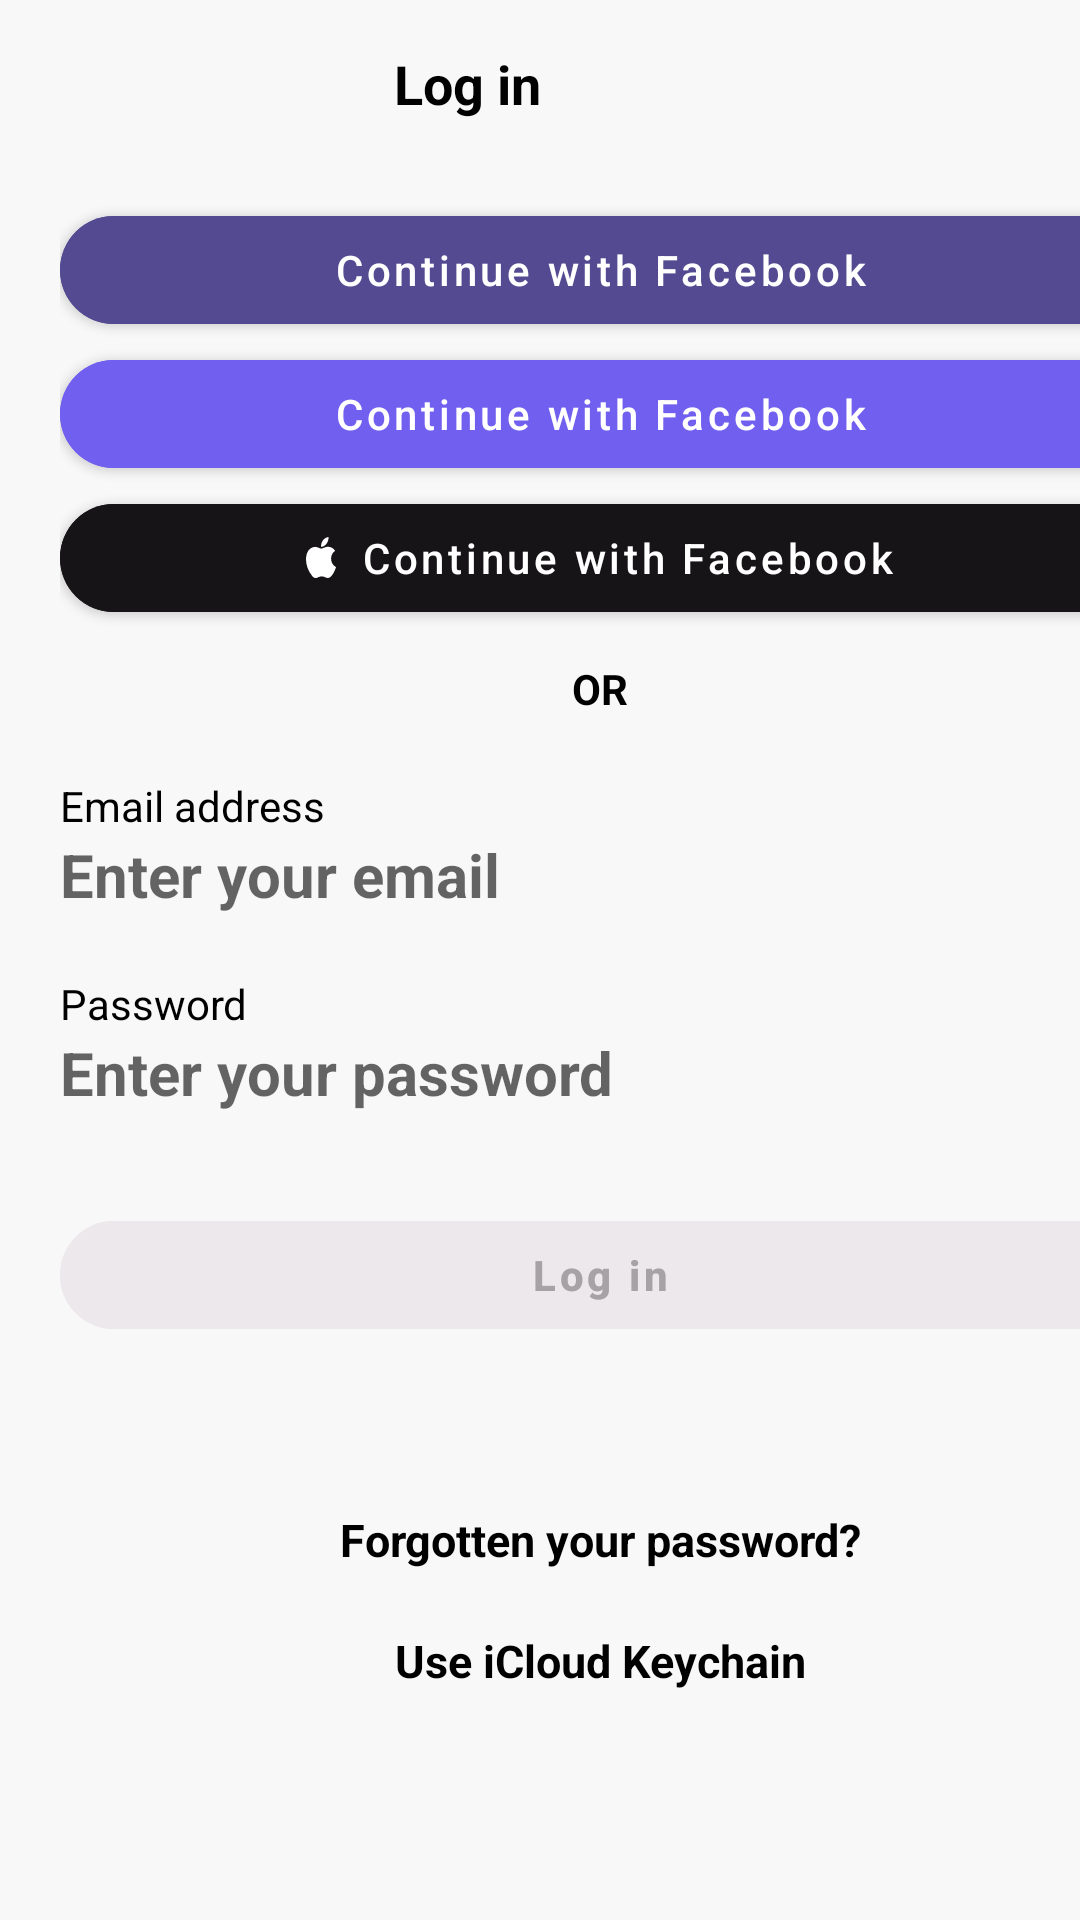

Layout XML and referenced resources for this Android screen:
<!-- AndroidManifest.xml: application theme Theme.Pinterest_final -->
<!-- res/layout/activity_main.xml -->
<?xml version="1.0" encoding="utf-8"?>
<androidx.constraintlayout.widget.ConstraintLayout xmlns:android="http://schemas.android.com/apk/res/android"
    xmlns:app="http://schemas.android.com/apk/res-auto"
    xmlns:tools="http://schemas.android.com/tools"
    android:layout_width="match_parent"
    android:layout_height="match_parent"
    android:background="#f8f8f8"
    tools:context=".MainActivity">


    <com.google.android.material.appbar.AppBarLayout
        android:id="@+id/appbar_constraint"
        android:layout_width="match_parent"
        android:layout_height="wrap_content"
        app:layout_constraintTop_toTopOf="parent"

        >

        <com.google.android.material.appbar.MaterialToolbar
            android:id="@+id/login_toolbar"
            android:layout_width="match_parent"
            android:layout_height="wrap_content"
            android:background="#f8f8f8"
            app:navigationIcon="@drawable/ic_round_close_24"
            app:navigationIconTint="@color/black">

            <LinearLayout
                android:layout_width="match_parent"
                android:layout_height="match_parent"
                android:gravity="center"
                android:orientation="horizontal">

                <TextView
                    android:layout_width="wrap_content"
                    android:layout_height="wrap_content"
                    android:layout_marginRight="64dp"
                    android:text="Log in"
                    android:textColor="@color/black"
                    android:textSize="18sp"
                    android:textStyle="bold" />
            </LinearLayout>


        </com.google.android.material.appbar.MaterialToolbar>


    </com.google.android.material.appbar.AppBarLayout>

    <ScrollView
        android:layout_width="match_parent"
        android:layout_height="match_parent"
        android:layout_marginTop="?android:attr/actionBarSize"
        android:fillViewport="true">

        <LinearLayout
            android:id="@+id/container"
            android:layout_width="match_parent"
            android:layout_height="wrap_content"
            android:layout_marginLeft="20dp"
            android:layout_marginRight="20dp"
            android:orientation="vertical"
            app:layout_constraintTop_toBottomOf="@+id/appbar_constraint">


            <com.google.android.material.button.MaterialButton
                android:id="@+id/btn_facebook"
                android:layout_width="match_parent"
                android:layout_height="wrap_content"
                android:layout_marginTop="10dp"
                android:backgroundTint="#534a91"
                android:text="Continue with Facebook"
                android:textAllCaps="false"
                app:cornerRadius="20dp" />

            <com.google.android.material.button.MaterialButton
                android:id="@+id/btn_google"
                android:layout_width="match_parent"
                android:layout_height="wrap_content"
                android:backgroundTint="#715fef"
                android:text="Continue with Facebook"
                android:textAllCaps="false"
                app:cornerRadius="20dp" />

            <com.google.android.material.button.MaterialButton
                android:id="@+id/btn_apple"
                android:layout_width="match_parent"
                android:layout_height="wrap_content"
                android:backgroundTint="#171417"
                android:text="Continue with Facebook"
                android:textAllCaps="false"
                app:cornerRadius="20dp"
                app:icon="@drawable/ic_apple"
                app:iconGravity="textStart" />

            <TextView
                android:layout_width="match_parent"
                android:layout_height="wrap_content"
                android:layout_marginTop="10dp"
                android:layout_marginBottom="10dp"
                android:gravity="center_horizontal"
                android:text="OR"
                android:textColor="@color/black"
                android:textStyle="bold" />

            <TextView
                android:layout_width="match_parent"
                android:layout_height="wrap_content"
                android:layout_marginTop="10dp"
                android:text="Email address"
                android:textColor="@color/black" />

            <EditText
                android:layout_width="match_parent"
                android:layout_height="wrap_content"
                android:background="@null"
                android:hint="Enter your email"
                android:inputType="textEmailAddress"
                android:textCursorDrawable="@drawable/cursor_color"
                android:textSize="20sp"
                android:textStyle="bold" />

            <TextView
                android:layout_width="match_parent"
                android:layout_height="wrap_content"
                android:layout_marginTop="20dp"
                android:text="Password"
                android:textColor="@color/black" />

            <EditText
                android:layout_width="match_parent"
                android:layout_height="wrap_content"
                android:background="@null"
                android:drawableRight="@drawable/ic_baseline_remove_red_eye_24"
                android:hint="Enter your password"
                android:inputType="textPassword"
                android:textCursorDrawable="@drawable/cursor_color"
                android:textSize="20sp"
                android:textStyle="bold" />

            <com.google.android.material.button.MaterialButton
                android:id="@+id/btn_login"
                android:layout_width="match_parent"
                android:layout_height="wrap_content"
                android:layout_marginTop="30dp"
                android:backgroundTint="#ece8eb"
                android:stateListAnimator="@null"
                android:text="Log in"
                android:textAllCaps="false"
                android:textColor="#a6a2a6"
                android:textStyle="bold"
                app:cornerRadius="20dp"
                app:iconGravity="textStart" />

            <TextView
                android:id="@+id/textview_privacy"
                android:layout_width="match_parent"
                android:layout_height="wrap_content"
                android:layout_marginLeft="5dp"
                android:layout_marginRight="5dp"
                android:gravity="center_horizontal"
                android:text=""
                android:textColor="@color/black"
                android:textSize="14sp" />

            <TextView
                android:layout_width="match_parent"
                android:layout_height="wrap_content"
                android:layout_marginTop="35dp"
                android:gravity="center_horizontal"
                android:text="Forgotten your password?"
                android:textColor="@color/black"
                android:textSize="15sp"
                android:textStyle="bold" />

            <TextView
                android:layout_width="match_parent"
                android:layout_height="wrap_content"
                android:layout_marginTop="20dp"
                android:layout_marginBottom="20dp"
                android:gravity="center_horizontal"
                android:text="Use iCloud Keychain"
                android:textColor="@color/black"
                android:textSize="15sp"
                android:textStyle="bold" />
        </LinearLayout>

    </ScrollView>
</androidx.constraintlayout.widget.ConstraintLayout>
<!-- resources referenced by this layout -->
<resources>
  <!-- drawable cursor_color (drawable) -->
  <?xml version="1.0" encoding="utf-8"?>
  <shape xmlns:android="http://schemas.android.com/apk/res/android" >
      <size android:width="2dp" />
      <solid android:color="#ce2c3c"  />
  </shape>
  <!-- drawable ic_apple (drawable) -->
  <vector android:height="13.503563dp" android:viewportHeight="1000"
      android:viewportWidth="842" android:width="10dp" xmlns:android="http://schemas.android.com/apk/res/android">
      <path android:fillColor="#FF000000" android:pathData="M702,960c-54.2,52.6 -114,44.4 -171,19.6 -60.6,-25.3 -116,-26.9 -180,0 -79.7,34.4 -122,24.4 -170,-19.6 -271,-279 -231,-704 77,-720 74.7,4 127,41.3 171,44.4 65.4,-13.3 128,-51.4 198,-46.4 84.1,6.8 147,40 189,99.7 -173,104 -132,332 26.9,396 -31.8,83.5 -72.6,166 -141,227zM423,237C414.9,113 515.4,11 631,1c15.9,143 -130,250 -208,236z"/>
  </vector>
  <style name="Theme.Pinterest_final" parent="Theme.MaterialComponents.DayNight.NoActionBar">
          
          <item name="colorPrimary">@color/purple_500</item>
          <item name="colorPrimaryVariant">@color/purple_700</item>
          <item name="colorOnPrimary">@color/white</item>
          
          <item name="colorSecondary">@color/teal_200</item>
          <item name="colorSecondaryVariant">@color/teal_700</item>
          <item name="colorOnSecondary">@color/black</item>
          
          <item name="android:statusBarColor" tools:targetApi="l">?attr/colorPrimaryVariant</item>
          
          <item name="windowActionBar">false</item>
          <item name="windowNoTitle">true</item>
      </style>
  <!-- not gathered from this repository: default colours our renderer supplied (Android Studio template values) -->
  <color name="purple_500">#FF6200EE</color>
  <color name="purple_700">#FF3700B3</color>
  <color name="teal_200">#FF03DAC5</color>
  <color name="teal_700">#FF018786</color>
  <color name="black">#FF000000</color>
  <color name="white">#FFFFFFFF</color>
</resources>
